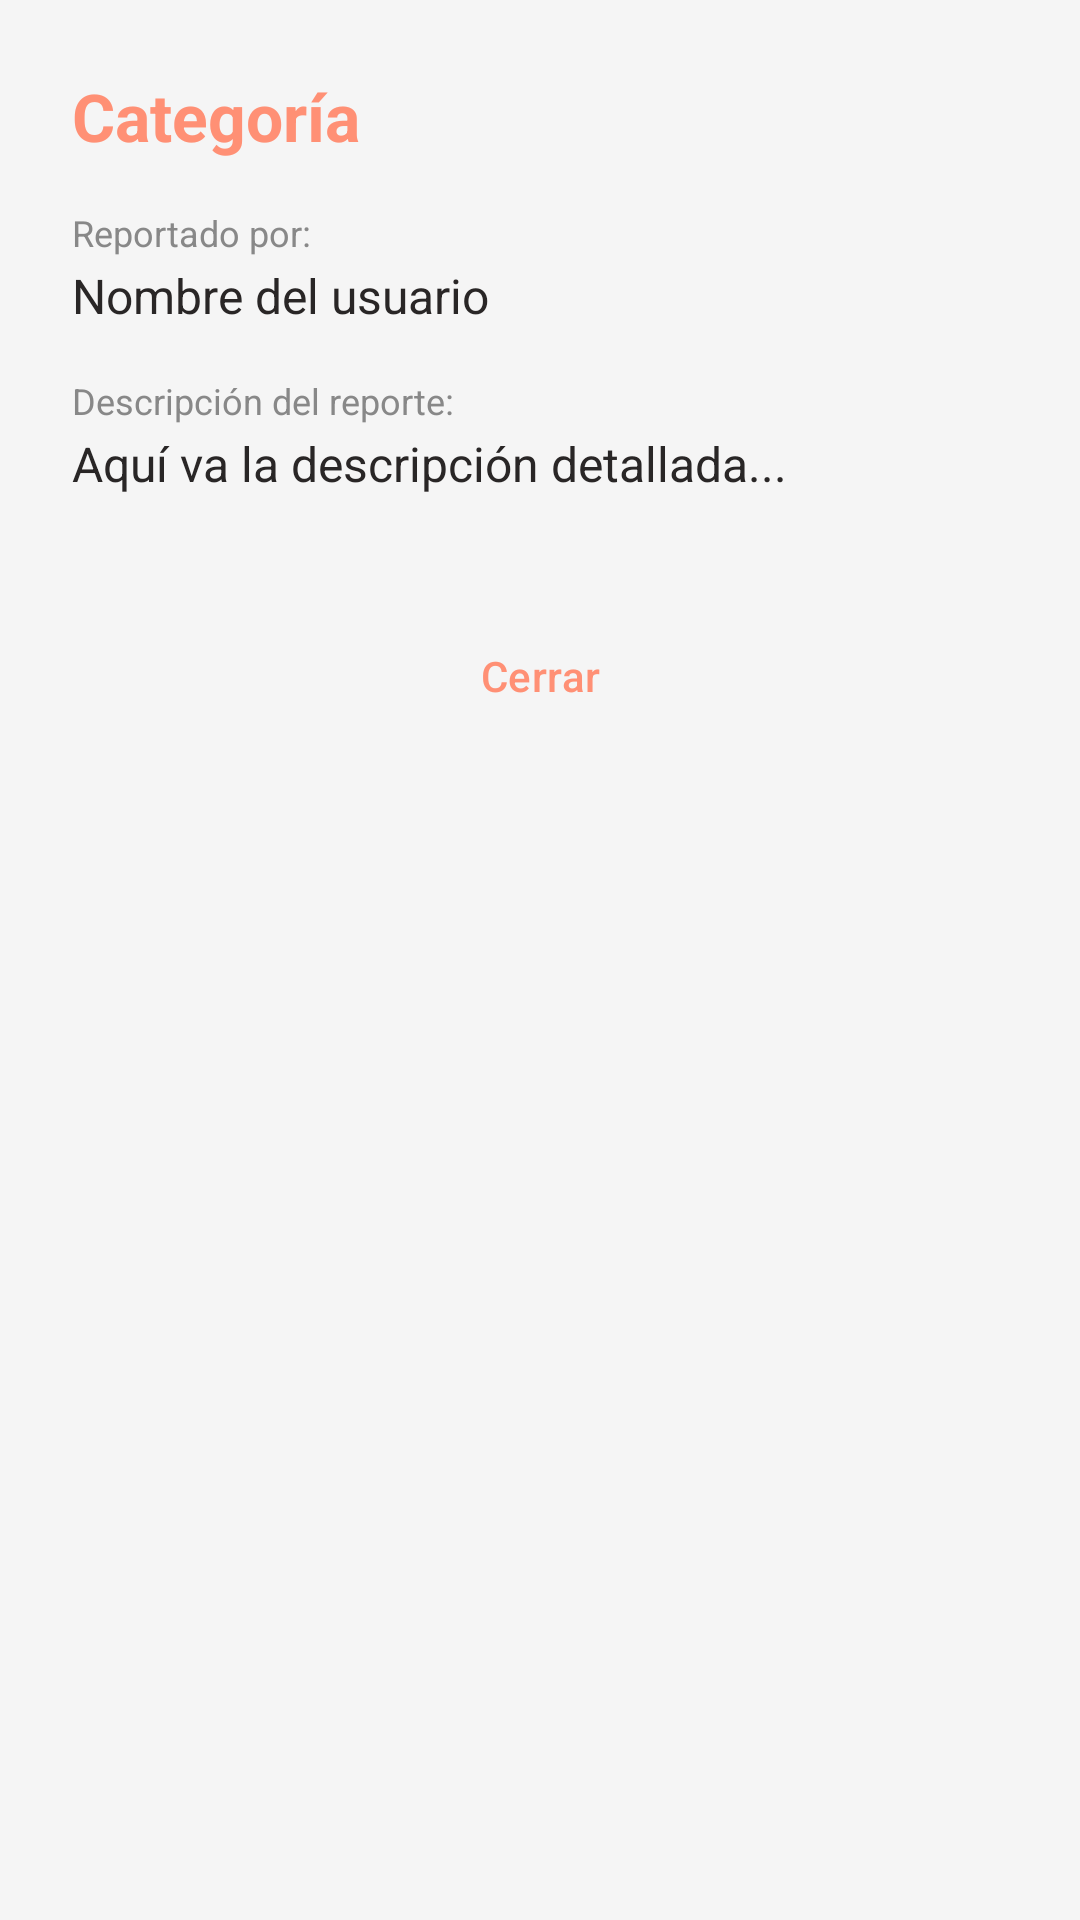

This screen was rendered from an Android layout file. Write that file and the resources it references.
<!-- AndroidManifest.xml: application theme Theme.AlertasComunitarias -->
<!-- res/layout/layout_bottom_sheet_alert.xml -->
<?xml version="1.0" encoding="utf-8"?>
<LinearLayout
    xmlns:android="http://schemas.android.com/apk/res/android"
    xmlns:app="http://schemas.android.com/apk/res-auto"
    android:layout_width="match_parent"
    android:layout_height="wrap_content"
    android:orientation="vertical"
    android:background="#F5F5F5"
    android:backgroundTint="#F5F5F5"
    android:padding="24dp"
    > <TextView
    android:id="@+id/tvSheetCategory"
    android:layout_width="match_parent"
    android:layout_height="wrap_content"
    android:text="Categoría"
    android:textColor="#FF9075"
    android:textSize="22sp"
    android:textStyle="bold" />

    <TextView
        android:layout_width="match_parent"
        android:layout_height="wrap_content"
        android:layout_marginTop="16dp"
        android:text="Reportado por:"
        android:textColor="#888888"
        android:textSize="12sp" />

    <TextView
        android:id="@+id/tvSheetReporter"
        android:layout_width="match_parent"
        android:layout_height="wrap_content"
        android:layout_marginTop="2dp"
        android:text="Nombre del usuario"
        android:textColor="#292626"
        android:textSize="16sp" />

    <TextView
        android:layout_width="match_parent"
        android:layout_height="wrap_content"
        android:layout_marginTop="16dp"
        android:text="Descripción del reporte:"
        android:textColor="#888888"
        android:textSize="12sp" />

    <TextView
        android:id="@+id/tvSheetDescription"
        android:layout_width="match_parent"
        android:layout_height="wrap_content"
        android:layout_marginTop="2dp"
        android:text="Aquí va la descripción detallada..."
        android:textColor="#292626"
        android:textSize="16sp" />

    <Button
        android:id="@+id/btnCerrarSheet"
        style="?attr/materialButtonOutlinedStyle"
        android:layout_width="match_parent"
        android:layout_height="56dp"
        android:layout_marginTop="32dp"
        android:text="Cerrar"
        android:textColor="#FF9075"
        app:strokeColor="#FF9075"
        app:cornerRadius="8dp" />

</LinearLayout>
<!-- resources referenced by this layout -->
<resources>
  <style name="Theme.AlertasComunitarias" parent="Base.Theme.AlertasComunitarias" />
  <style name="Base.Theme.AlertasComunitarias" parent="Theme.Material3.Light.NoActionBar">
          
           <item name="colorPrimary">@color/primary</item>
      </style>
  <color name="primary">#D55D11</color>
</resources>
